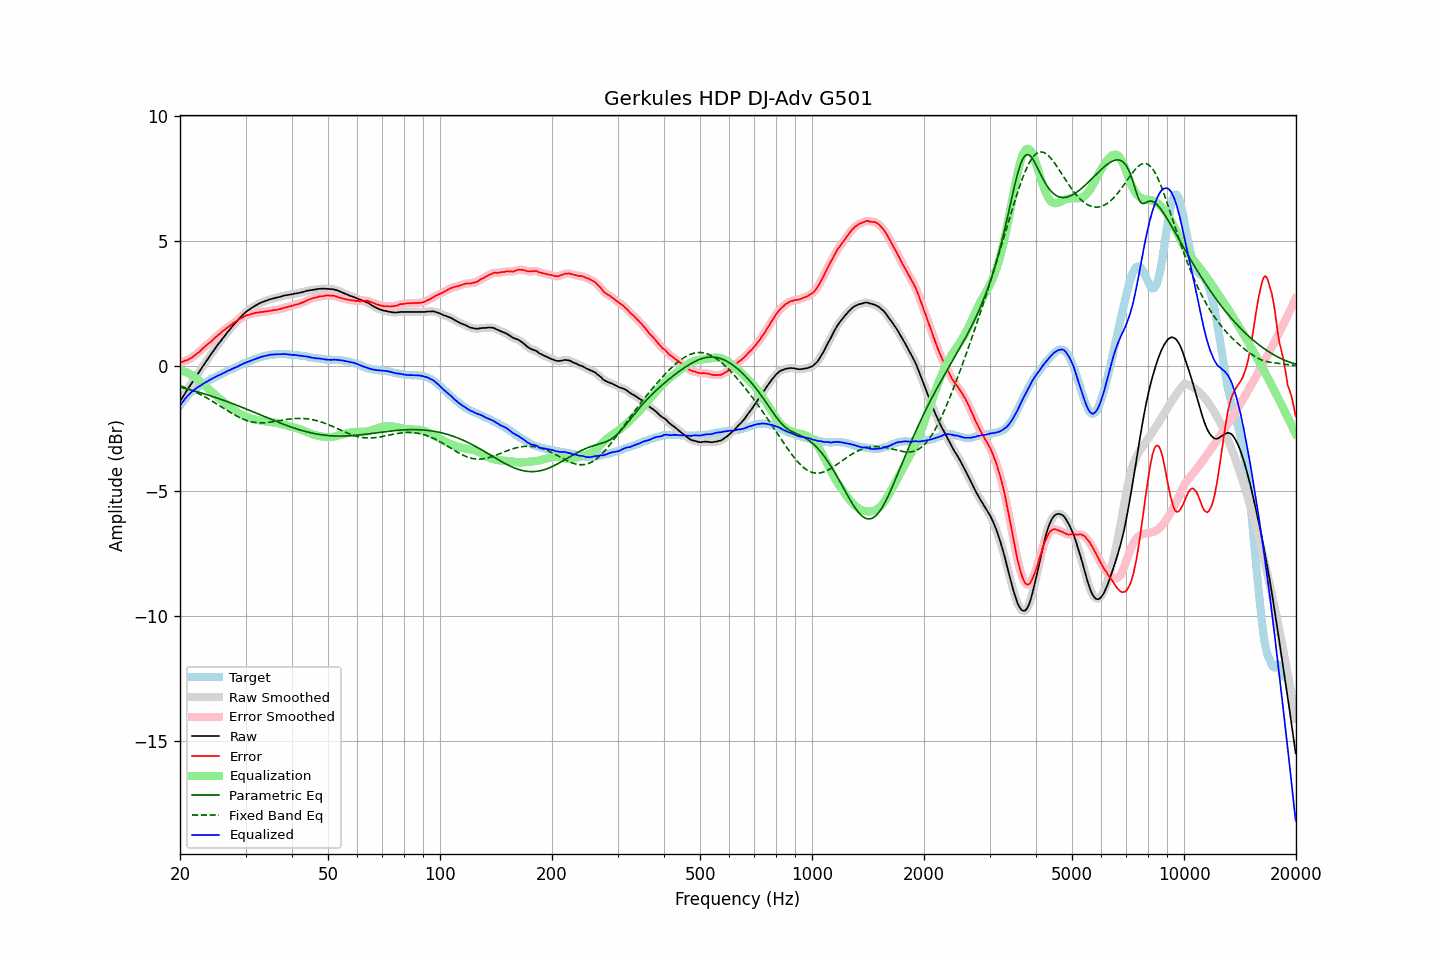

The data file committed next to this chart (first rows):
frequency, raw, error, smoothed, error_smoothed, equalization, parametric_eq, fixed_band_eq, equalized_raw, equalized_smoothed, target
20.00, -1.41, 0.16, -1.41, 0.16, -0.16, -0.84, -0.77, -1.56, -1.57, -1.56
20.20, -1.31, 0.17, -1.30, 0.17, -0.17, -0.85, -0.80, -1.48, -1.48, -1.47
20.40, -1.21, 0.19, -1.20, 0.19, -0.19, -0.87, -0.82, -1.40, -1.39, -1.39
20.61, -1.10, 0.23, -1.10, 0.22, -0.21, -0.88, -0.85, -1.31, -1.31, -1.33
20.81, -1.00, 0.24, -1.00, 0.24, -0.24, -0.90, -0.87, -1.23, -1.24, -1.23
21.02, -0.90, 0.26, -0.89, 0.27, -0.27, -0.92, -0.90, -1.17, -1.16, -1.15
21.23, -0.80, 0.30, -0.80, 0.30, -0.30, -0.93, -0.93, -1.10, -1.10, -1.09
21.44, -0.70, 0.34, -0.70, 0.34, -0.34, -0.95, -0.95, -1.03, -1.04, -1.03
21.66, -0.61, 0.38, -0.60, 0.38, -0.38, -0.97, -0.98, -0.99, -0.98, -0.99
21.87, -0.50, 0.43, -0.50, 0.43, -0.43, -0.99, -1.01, -0.93, -0.93, -0.93
22.09, -0.41, 0.48, -0.41, 0.48, -0.48, -1.00, -1.04, -0.88, -0.88, -0.88
22.31, -0.30, 0.53, -0.31, 0.53, -0.53, -1.02, -1.07, -0.84, -0.84, -0.83
22.54, -0.22, 0.58, -0.21, 0.58, -0.59, -1.04, -1.11, -0.80, -0.80, -0.80
22.76, -0.12, 0.64, -0.12, 0.64, -0.64, -1.06, -1.14, -0.76, -0.76, -0.75
22.99, -0.02, 0.71, -0.02, 0.70, -0.70, -1.08, -1.17, -0.71, -0.72, -0.72
23.22, 0.07, 0.76, 0.08, 0.76, -0.75, -1.10, -1.21, -0.68, -0.68, -0.68
23.45, 0.17, 0.82, 0.17, 0.82, -0.81, -1.12, -1.24, -0.64, -0.64, -0.64
23.69, 0.26, 0.87, 0.27, 0.87, -0.87, -1.14, -1.28, -0.61, -0.60, -0.61
23.92, 0.36, 0.93, 0.36, 0.92, -0.93, -1.16, -1.32, -0.56, -0.56, -0.56
24.16, 0.45, 0.97, 0.45, 0.98, -0.98, -1.18, -1.35, -0.53, -0.53, -0.51
24.40, 0.55, 1.03, 0.55, 1.03, -1.04, -1.20, -1.39, -0.49, -0.49, -0.48
24.65, 0.63, 1.10, 0.63, 1.09, -1.09, -1.22, -1.43, -0.46, -0.46, -0.46
24.89, 0.73, 1.16, 0.73, 1.16, -1.15, -1.24, -1.47, -0.43, -0.43, -0.43
25.14, 0.81, 1.21, 0.81, 1.21, -1.21, -1.27, -1.51, -0.39, -0.39, -0.39
25.39, 0.91, 1.27, 0.90, 1.26, -1.26, -1.29, -1.55, -0.36, -0.36, -0.36
25.65, 0.98, 1.31, 0.99, 1.32, -1.32, -1.31, -1.59, -0.34, -0.33, -0.33
25.91, 1.07, 1.38, 1.07, 1.37, -1.37, -1.33, -1.63, -0.30, -0.30, -0.31
26.16, 1.16, 1.43, 1.15, 1.42, -1.42, -1.36, -1.67, -0.27, -0.27, -0.27
26.43, 1.23, 1.47, 1.24, 1.48, -1.48, -1.38, -1.71, -0.24, -0.24, -0.24
26.69, 1.32, 1.53, 1.32, 1.53, -1.53, -1.40, -1.75, -0.20, -0.21, -0.20
26.96, 1.40, 1.58, 1.40, 1.57, -1.58, -1.43, -1.79, -0.17, -0.18, -0.18
27.23, 1.47, 1.62, 1.48, 1.62, -1.62, -1.45, -1.83, -0.15, -0.15, -0.15
27.50, 1.55, 1.67, 1.55, 1.67, -1.67, -1.48, -1.87, -0.12, -0.12, -0.11
27.77, 1.63, 1.73, 1.63, 1.72, -1.72, -1.50, -1.91, -0.08, -0.09, -0.09
28.05, 1.70, 1.76, 1.70, 1.77, -1.76, -1.52, -1.94, -0.06, -0.06, -0.05
28.33, 1.77, 1.81, 1.78, 1.81, -1.81, -1.55, -1.98, -0.03, -0.03, -0.03
28.62, 1.84, 1.85, 1.85, 1.85, -1.85, -1.57, -2.01, -0.01, -0.00, -0.01
28.90, 1.92, 1.89, 1.92, 1.89, -1.89, -1.60, -2.05, 0.04, 0.03, 0.04
29.19, 1.98, 1.93, 1.99, 1.92, -1.93, -1.63, -2.08, 0.06, 0.06, 0.06
29.48, 2.05, 1.95, 2.05, 1.96, -1.96, -1.65, -2.10, 0.09, 0.09, 0.11
29.78, 2.11, 2.00, 2.11, 1.99, -1.99, -1.68, -2.13, 0.12, 0.12, 0.12
30.08, 2.17, 2.03, 2.17, 2.02, -2.02, -1.70, -2.15, 0.15, 0.15, 0.14
30.38, 2.22, 2.05, 2.22, 2.05, -2.04, -1.73, -2.18, 0.18, 0.18, 0.17
30.68, 2.26, 2.06, 2.27, 2.07, -2.07, -1.76, -2.20, 0.20, 0.20, 0.21
30.99, 2.31, 2.09, 2.31, 2.09, -2.09, -1.78, -2.21, 0.22, 0.22, 0.22
31.30, 2.35, 2.11, 2.35, 2.10, -2.11, -1.81, -2.23, 0.25, 0.25, 0.24
31.61, 2.39, 2.12, 2.39, 2.12, -2.12, -1.84, -2.24, 0.27, 0.27, 0.28
31.93, 2.43, 2.14, 2.43, 2.14, -2.14, -1.86, -2.25, 0.30, 0.30, 0.29
32.24, 2.46, 2.15, 2.47, 2.15, -2.15, -1.89, -2.25, 0.32, 0.32, 0.32
32.57, 2.50, 2.16, 2.50, 2.16, -2.16, -1.92, -2.26, 0.35, 0.34, 0.34
32.89, 2.53, 2.17, 2.53, 2.17, -2.17, -1.94, -2.26, 0.37, 0.36, 0.37
33.22, 2.56, 2.18, 2.56, 2.18, -2.18, -1.97, -2.26, 0.39, 0.39, 0.39
33.55, 2.58, 2.18, 2.59, 2.18, -2.19, -2.00, -2.26, 0.40, 0.40, 0.41
33.89, 2.61, 2.20, 2.61, 2.19, -2.19, -2.02, -2.26, 0.42, 0.42, 0.42
34.23, 2.63, 2.20, 2.63, 2.20, -2.20, -2.05, -2.25, 0.43, 0.43, 0.44
34.57, 2.65, 2.21, 2.66, 2.21, -2.21, -2.08, -2.24, 0.44, 0.45, 0.45
34.92, 2.68, 2.23, 2.68, 2.22, -2.22, -2.10, -2.24, 0.46, 0.46, 0.46
35.27, 2.69, 2.22, 2.70, 2.23, -2.23, -2.13, -2.23, 0.46, 0.47, 0.47
35.62, 2.71, 2.25, 2.71, 2.24, -2.24, -2.16, -2.22, 0.47, 0.48, 0.47
35.97, 2.73, 2.26, 2.73, 2.25, -2.25, -2.18, -2.21, 0.48, 0.48, 0.48
... 635 more rows
